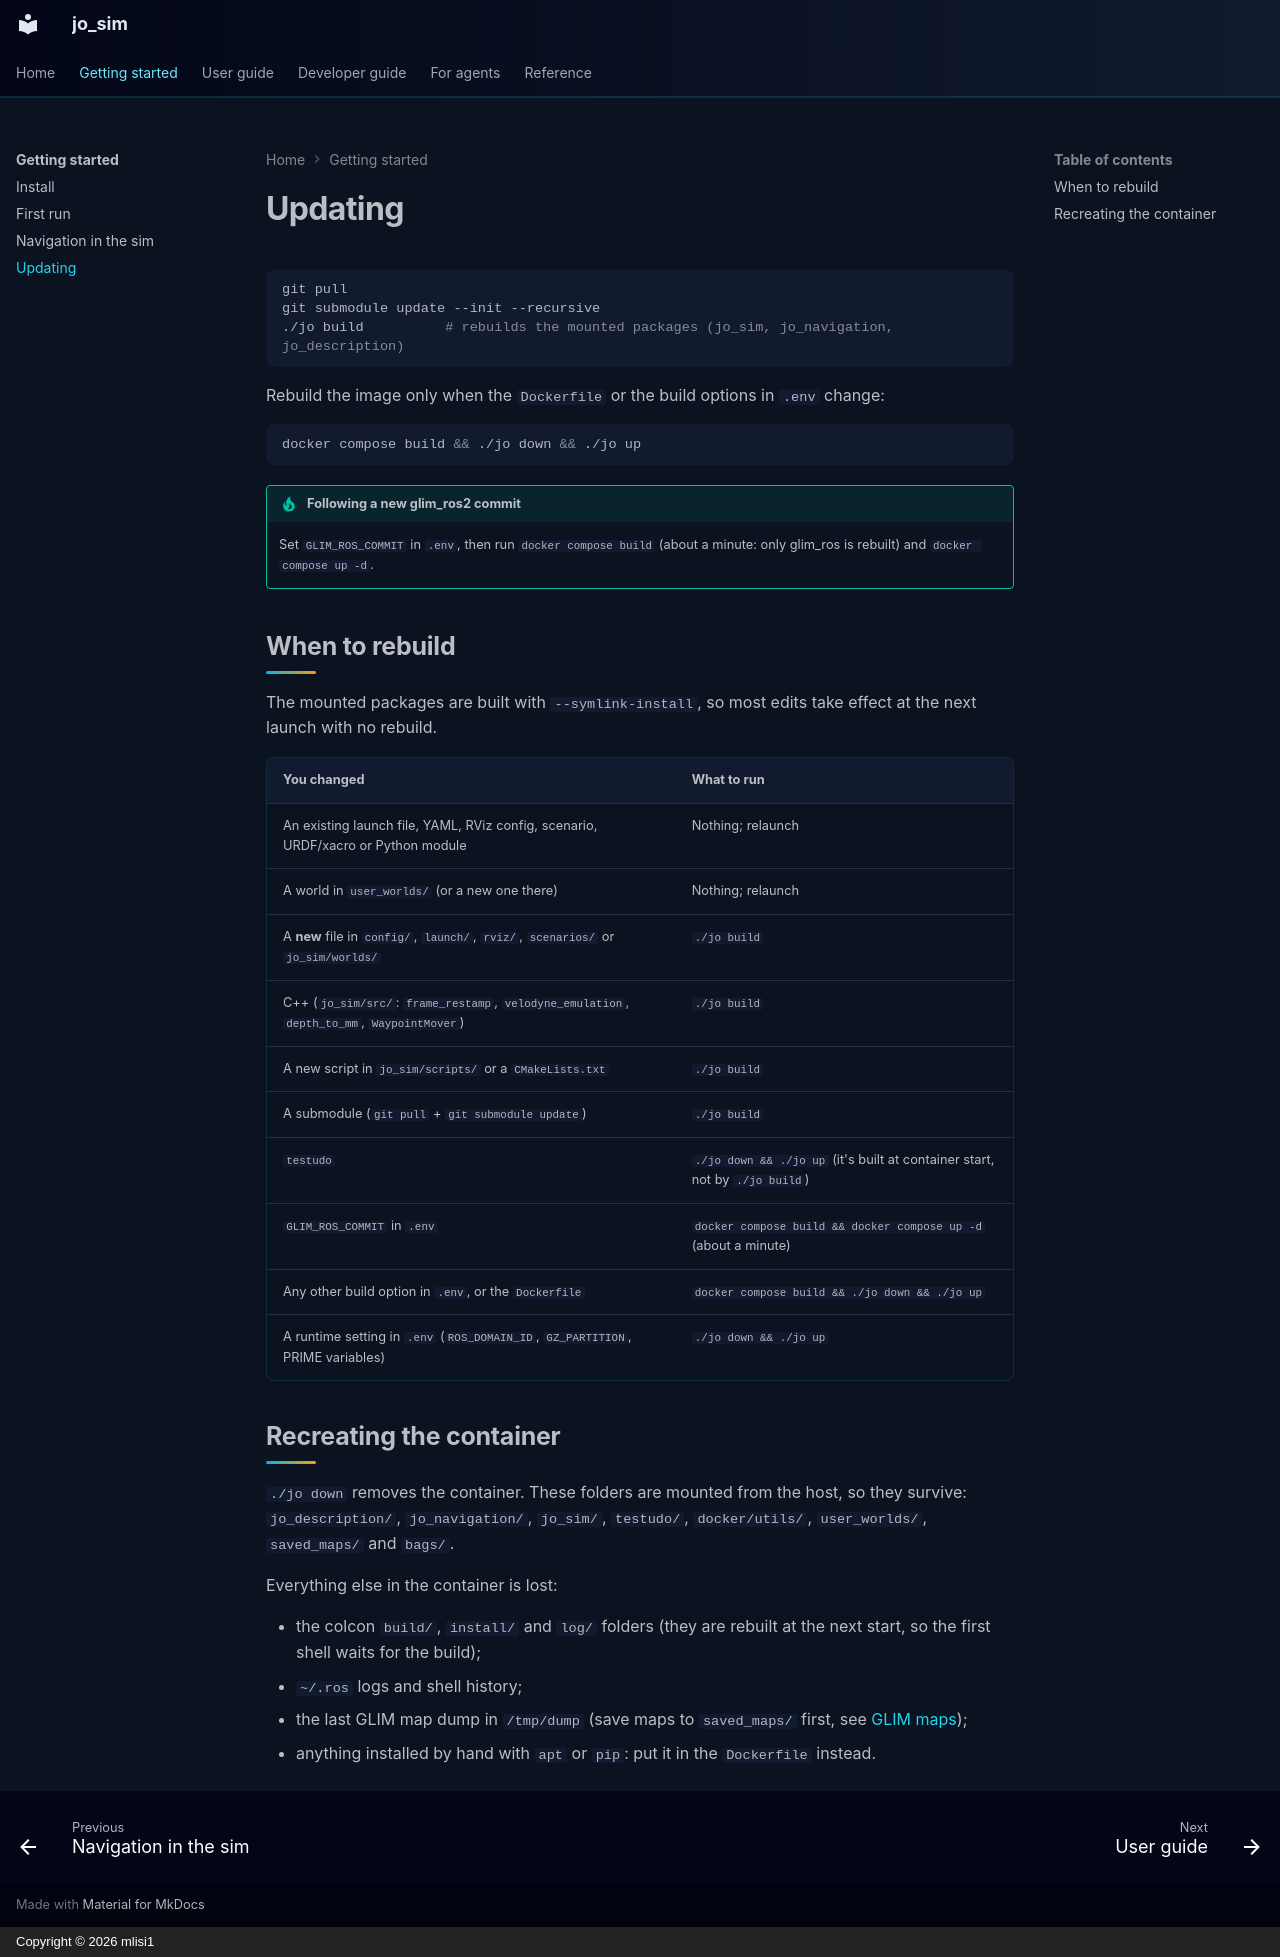

repository: mlisi1/jo_sim · page: getting-started/updating/index.html · generator: mkdocs · copyright: Copyright © 2026 mlisi1

# Updating

```bash
git pull
git submodule update --init --recursive
./jo build          # rebuilds the mounted packages (jo_sim, jo_navigation, jo_description)
```

Rebuild the image only when the `Dockerfile` or the build options in `.env` change:

```bash
docker compose build && ./jo down && ./jo up
```

!!! tip "Following a new glim_ros2 commit"
    Set `GLIM_ROS_COMMIT` in `.env`, then run `docker compose build` (about a minute: only glim_ros
    is rebuilt) and `docker compose up -d`.

## When to rebuild

The mounted packages are built with `--symlink-install`, so most edits take effect at the next
launch with no rebuild.

| You changed | What to run |
|---|---|
| An existing launch file, YAML, RViz config, scenario, URDF/xacro or Python module | Nothing; relaunch |
| A world in `user_worlds/` (or a new one there) | Nothing; relaunch |
| A **new** file in `config/`, `launch/`, `rviz/`, `scenarios/` or `jo_sim/worlds/` | `./jo build` |
| C++ (`jo_sim/src/`: `frame_restamp`, `velodyne_emulation`, `depth_to_mm`, `WaypointMover`) | `./jo build` |
| A new script in `jo_sim/scripts/` or a `CMakeLists.txt` | `./jo build` |
| A submodule (`git pull` + `git submodule update`) | `./jo build` |
| `testudo` | `./jo down && ./jo up` (it's built at container start, not by `./jo build`) |
| `GLIM_ROS_COMMIT` in `.env` | `docker compose build && docker compose up -d` (about a minute) |
| Any other build option in `.env`, or the `Dockerfile` | `docker compose build && ./jo down && ./jo up` |
| A runtime setting in `.env` (`ROS_DOMAIN_ID`, `GZ_PARTITION`, PRIME variables) | `./jo down && ./jo up` |

## Recreating the container

`./jo down` removes the container. These folders are mounted from the host, so they survive:
`jo_description/`, `jo_navigation/`, `jo_sim/`, `testudo/`, `docker/utils/`, `user_worlds/`,
`saved_maps/` and `bags/`.

Everything else in the container is lost:

- the colcon `build/`, `install/` and `log/` folders (they are rebuilt at the next start, so the
  first shell waits for the build);
- `~/.ros` logs and shell history;
- the last GLIM map dump in `/tmp/dump` (save maps to `saved_maps/` first, see
  [GLIM maps](../user-guide/glim-maps.md));
- anything installed by hand with `apt` or `pip`: put it in the `Dockerfile` instead.
